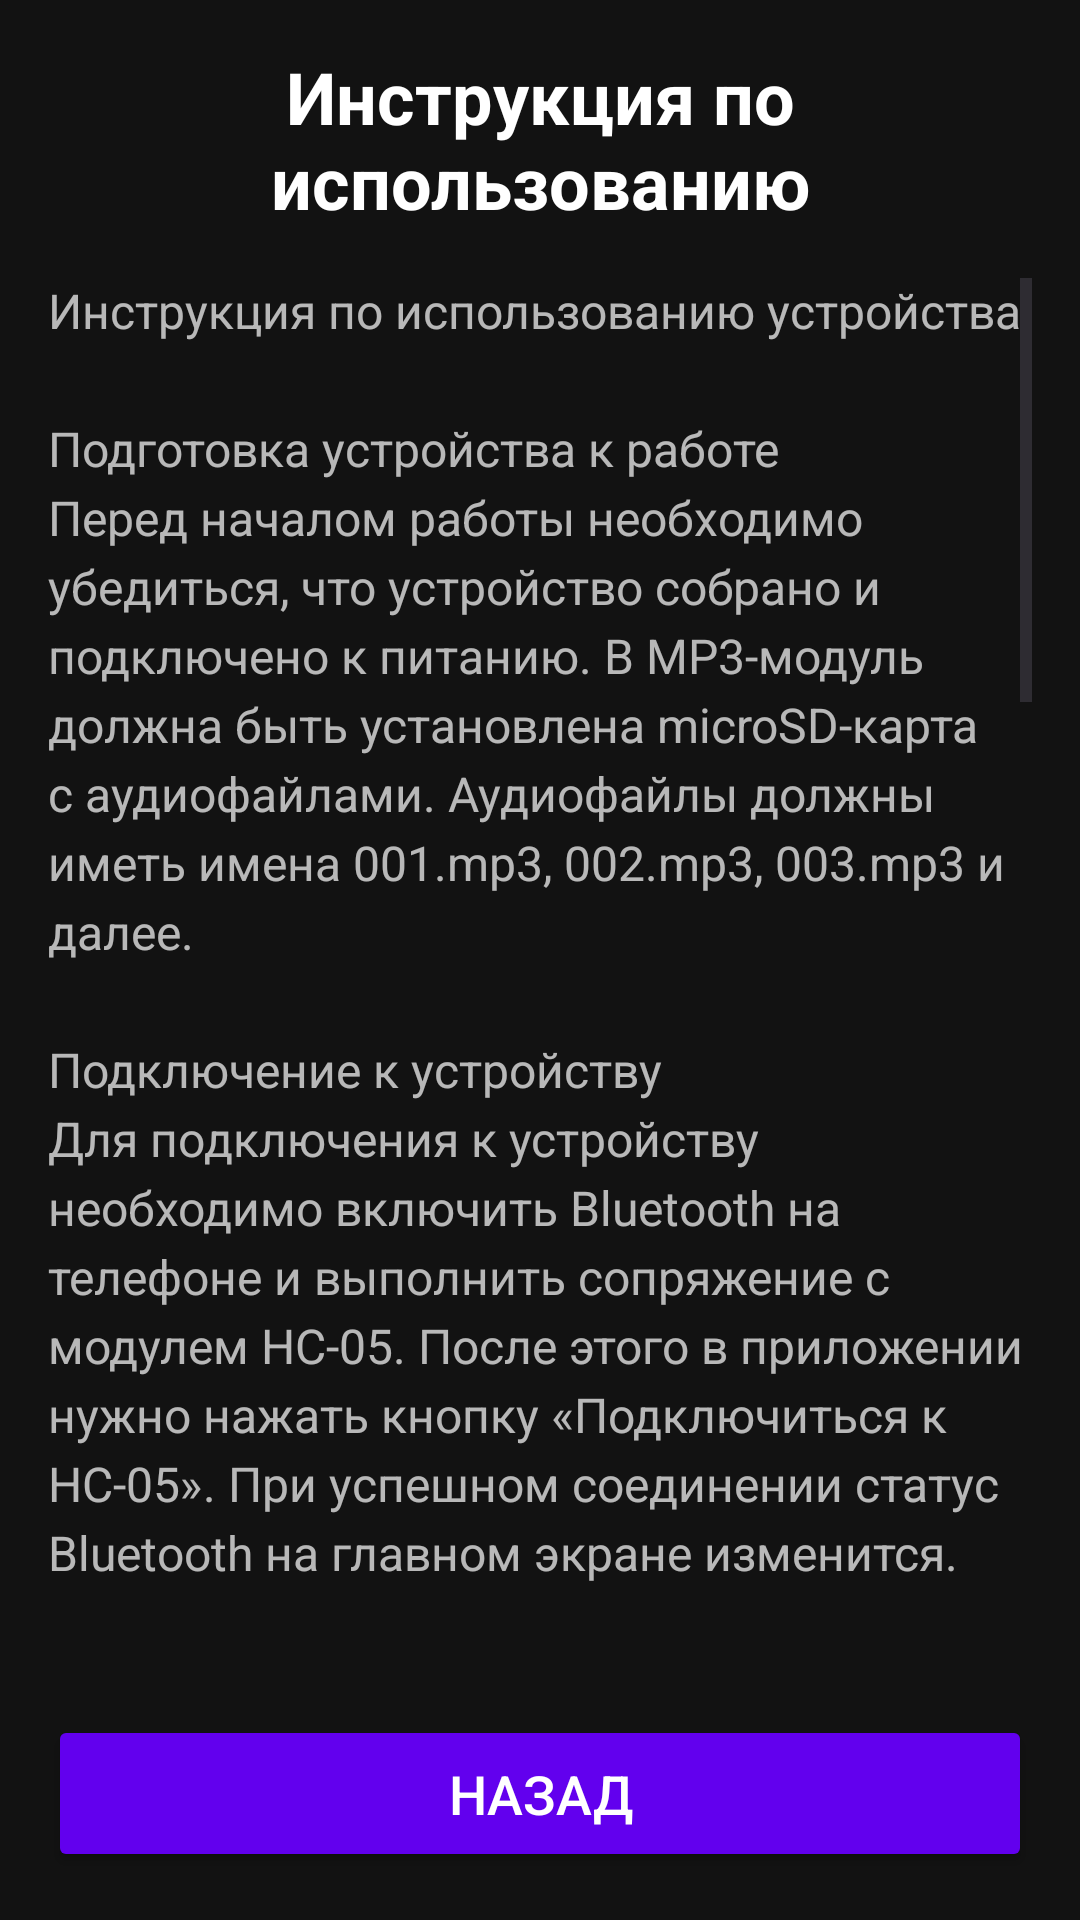

Android layout source for this screen:
<!-- AndroidManifest.xml: application theme Theme.DreamWeaver -->
<!-- res/layout/activity_guide.xml -->
<?xml version="1.0" encoding="utf-8"?>
<androidx.constraintlayout.widget.ConstraintLayout xmlns:android="http://schemas.android.com/apk/res/android"
    xmlns:app="http://schemas.android.com/apk/res-auto"
    xmlns:tools="http://schemas.android.com/tools"
    android:id="@+id/guide_root"
    android:layout_width="match_parent"
    android:layout_height="match_parent"
    android:background="@color/dark_background"
    tools:context=".GuideActivity">

    <LinearLayout
        android:layout_width="0dp"
        android:layout_height="0dp"
        android:orientation="vertical"
        android:padding="16dp"
        app:layout_constraintBottom_toBottomOf="parent"
        app:layout_constraintEnd_toEndOf="parent"
        app:layout_constraintStart_toStartOf="parent"
        app:layout_constraintTop_toTopOf="parent">

        <TextView
            android:layout_width="match_parent"
            android:layout_height="wrap_content"
            android:layout_marginBottom="16dp"
            android:gravity="center"
            android:text="Инструкция по использованию"
            android:textColor="@color/dark_text_primary"
            android:textSize="24sp"
            android:textStyle="bold" />

        <ScrollView
            android:layout_width="match_parent"
            android:layout_height="0dp"
            android:layout_weight="1"
            android:fillViewport="true">

            <TextView
                android:id="@+id/guide_text"
                android:layout_width="match_parent"
                android:layout_height="wrap_content"
                android:lineSpacingExtra="4dp"
                android:text="Инструкция по использованию устройства&#10;&#10;Подготовка устройства к работе&#10;Перед началом работы необходимо убедиться, что устройство собрано и подключено к питанию. В MP3-модуль должна быть установлена microSD-карта с аудиофайлами. Аудиофайлы должны иметь имена 001.mp3, 002.mp3, 003.mp3 и далее.&#10;&#10;Подключение к устройству&#10;Для подключения к устройству необходимо включить Bluetooth на телефоне и выполнить сопряжение с модулем HC-05. После этого в приложении нужно нажать кнопку «Подключиться к HC-05». При успешном соединении статус Bluetooth на главном экране изменится.&#10;&#10;Загрузка аудиофайлов&#10;Для добавления аудиофайлов используется кнопка «Загрузить аудио». После выбора файла он сохраняется во внутренней памяти приложения и становится доступным в библиотеке аудиофайлов.&#10;&#10;Настройка кнопок&#10;Для настройки звукового сценария необходимо нажать одну из кнопок от 1 до 9. В открывшемся окне можно привязать аудиофайл, изменить громкость и проверить воспроизведение на устройстве.&#10;&#10;Передача настроек&#10;После настройки кнопок необходимо нажать кнопку «Передать настройки на устройство». Приложение отправит конфигурацию на Arduino через Bluetooth. После этого устройство сможет использовать переданные настройки.&#10;&#10;Управление устройством&#10;Кнопки 1-9 запускают соответствующие звуковые сценарии. Кнопка 0 останавливает воспроизведение. Кнопка * уменьшает громкость. Кнопка # увеличивает громкость.&#10;&#10;Проверка работы&#10;После передачи настроек следует нажать кнопку на физической клавиатуре устройства и проверить, что воспроизводится нужный аудиофайл. Также необходимо проверить остановку воспроизведения и изменение громкости.&#10;&#10;Возможные ошибки&#10;Если устройство не подключается, необходимо проверить питание HC-05 и наличие сопряжения с телефоном. Если звук не воспроизводится, необходимо проверить microSD-карту, имена файлов и подключение динамика."
                android:textColor="@color/dark_text_secondary"
                android:textSize="16sp" />
        </ScrollView>

        <Button
            android:id="@+id/guide_back_button"
            android:layout_width="match_parent"
            android:layout_height="wrap_content"
            android:layout_marginTop="16dp"
            android:backgroundTint="@color/dark_accent"
            android:paddingStart="24dp"
            android:paddingEnd="24dp"
            android:paddingTop="14dp"
            android:paddingBottom="14dp"
            android:text="Назад"
            android:textColor="@color/dark_text_primary"
            android:textSize="18sp" />

    </LinearLayout>

</androidx.constraintlayout.widget.ConstraintLayout>
<!-- resources referenced by this layout -->
<resources>
  <color name="dark_accent">#FF6200EE</color>
  <color name="dark_background">#FF121212</color>
  <color name="dark_text_primary">#FFFFFFFF</color>
  <color name="dark_text_secondary">#B3FFFFFF</color>
  <style name="Theme.DreamWeaver" parent="Base.Theme.DreamWeaver" />
  <style name="Base.Theme.DreamWeaver" parent="Theme.Material3.DayNight.NoActionBar">
          
          <item name="android:statusBarColor">@color/dark_background</item>
          <item name="android:navigationBarColor">@color/dark_background</item>
          <item name="android:windowBackground">@color/dark_background</item>
          <item name="colorSurface">@color/dark_surface</item>
          <item name="colorOnSurface">@color/dark_text_primary</item>
      </style>
  <color name="dark_surface">#FF1E1E1E</color>
</resources>
